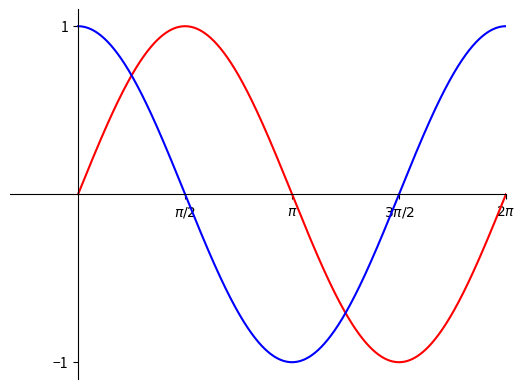

Write the Python code that produced this figure.
"""
Author: Cameron Buerke, cbuerke@purdue.edu
Assignment: 10.4 - Sin Cos
Date: 11/16/2022

Description:
    Plots Sine and Cosine on the same graph so that it can be seen (0 to 2pi)

Contributors:
    Name, login@purdue.edu [repeat for each]

My contributor(s) helped me:
    [ ] understand the assignment expectations without
        telling me how they will approach it.
    [ ] understand different ways to think about a solution
        without helping me plan my solution.
    [ ] think through the meaning of a specific error or
        bug present in my code without looking at my code.
    Note that if you helped somebody else with their code, you
    have to list that person as a contributor.

Academic Integrity Statement:
    I have not used source code obtained from any unauthorized
    source, either modified or unmodified; nor have I provided
    another student access to my code.  The project I am
    submitting is my own original work.
"""

"""Import additional modules below this line (starting with unit 6)."""
import matplotlib.pyplot as plt
from math import pi, sin, cos

"""Write new functions below this line (starting with unit 4)."""


def main():
    # Make the x-values
    inc = 1000
    x = [0] * (inc + 1)
    x_labels = [pi/2, pi, 3*pi/2, 2*pi]
    x_written = ['$\\pi/2$', '$\\pi$', '$3\\pi/2$', '$2\\pi$']
    for i in range(inc):
        x [i + 1] = x[i] + 2 * pi / inc

    # Make the sine and cosine functions
    sin_values = [0] * len(x)
    cos_values = [0] * len(x)
    for i in range(len(x)):
        sin_values[i] = sin(x[i])
        cos_values[i] = cos(x[i])

    # Make the plots
    fig, ax = plt.subplots()

    # Graph both plots
    ax.plot(x, sin_values, color='r')
    ax.plot(x, cos_values,color='b')

    # Set the x and y limits
    ax.set_xlim(x[0],x[-1])
    ax.set_xlim(min(sin_values),max(sin_values))

    # Set the tick values and label them
    ax.set_xticks(x_labels,x_written)
    ax.set_yticks([-1,1],['−1','1'])

    # Center the x-axis on the figure
    for spine in ['top', 'right']:
        ax.spines[spine].set_visible(False)
    for spine in ['bottom', 'left']:
        ax.spines[spine].set_position('zero')

    # Show the plot           
    plt.show()


    
"""Do not change anything below this line."""
if __name__ == "__main__":
    main()
